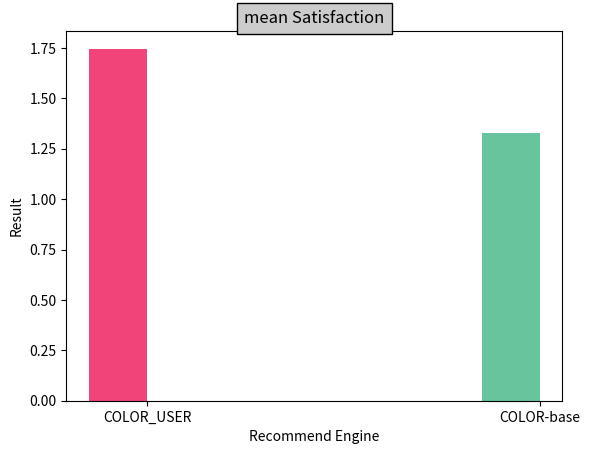

Here is the Python script that generated this plot:
# -- coding: utf-8 --

import numpy as np  
import matplotlib.pyplot as plt  
import matplotlib as mpl  
  
def draw_bar(labels, title, quants, colors): 

	width = 0.4  
	ind = np.linspace(0.3, 3, len(labels))  
	# make a square figure  
	fig = plt.figure(1)  
	ax  = fig.add_subplot(111)  
	# Bar Plot  
	ax.bar(ind-width/2,quants,width,color=list(colors), alpha = 0.8)  
	# Set the ticks on x-axis  
	ax.set_xticks(ind)  
	ax.set_xticklabels(labels)  
	# labels  
	ax.set_xlabel('Recommend Engine')  
	ax.set_ylabel('Result')  
	# title  
	ax.set_title(title, bbox={'facecolor':'0.8', 'pad':5})  
#	plt.grid(True)  
#	plt.show()  
	plt.savefig(title + ".jpg")  
	plt.close()

def one2one():
	labels_1   = ['COLOR-base', 'RANDOM']
	labels_2   = ['COLOR-base', 'USER-base']
	labels_3   = ['COLOR-base', 'CONTENT-base']

	quants_1 = [1.33, 0.71] 
	quants_2 = [1.33, 0.864] 
	quants_3 = [1.33, 0.992] 

	colors_1 = ["#41B684", "#F88836"]
	colors_2 = ["#41B684", "#5255DC"]
	colors_3 = ["#41B684", "#D949E4"]

#	draw_bar(labels_1, 'mean Satisfaction', quants_1, colors_1)
#	draw_bar(labels_2, 'mean Satisfaction', quants_2, colors_2)
	draw_bar(labels_3, 'mean Satisfaction', quants_3, colors_3)

def one2one_color_user():
	labels_1   = ['COLOR_USER', 'RANDOM']
	labels_2   = ['COLOR_USER', 'USER-base']
	labels_3   = ['COLOR_USER', 'CONTENT-base']
	labels_4   = ['COLOR_USER', 'COLOR-base']

	quants_1 = [1.746, 0.71] 
	quants_2 = [1.746, 0.864] 
	quants_3 = [1.746, 0.992] 
	quants_4 = [1.746, 1.33] 

	colors_1 = ["#EE1556", "#F88836"]
	colors_2 = ["#EE1556", "#5255DC"]
	colors_3 = ["#EE1556", "#D949E4"]
	colors_4 = ["#EE1556", "#41B684"]

#	draw_bar(labels_1, 'mean Satisfaction', quants_1, colors_1)
#	draw_bar(labels_2, 'mean Satisfaction', quants_2, colors_2)
#	draw_bar(labels_3, 'mean Satisfaction', quants_3, colors_3)
	draw_bar(labels_4, 'mean Satisfaction', quants_4, colors_4)

def draw_test_1():
	labels   = ['COLOR-base', 'USER-base', 'CONTENT-base', 'RANDOM']  
	quants_ctr = [0.398, 0.38, 0.35, 0.299] 
	quants_clicks = [29.4, 28.6, 30, 31] 
	quants_statis = [1.33, 0.864, 0.992, 0.71] 
	quants_time = [6.092, 5.576, 6.252, 8.318]  

	colors = []
	colors.append("#41B684")
	colors.append("#5255DC")
	colors.append("#D949E4")
	colors.append("#F88836")

	draw_bar(labels, 'mean CTR', quants_ctr, colors)
	draw_bar(labels, 'mean Pay-Per-Click', quants_clicks, colors)
	draw_bar(labels, 'mean Satisfaction', quants_statis, colors)
	draw_bar(labels, 'mean Browse-Time', quants_time, colors)

def draw_test_2():
	labels   = ['COLOR_USER', 'COLOR-base', 'USER-base', 'CONTENT-base', 'RANDOM']  
	quants_ctr = [0.39, 0.398, 0.38, 0.35, 0.299] 
	quants_clicks = [24.4, 29.4, 28.6, 30, 31] 
	quants_statis = [1.746, 1.33, 0.864, 0.992, 0.71] 
	quants_time = [5.232, 6.092, 5.576, 6.252, 8.318]  
	titles = ['CTR', 'Pay-Per-Click', 'Satisfaction', 'Browse Time']

	colors = []
	colors.append("#EE1556")
	colors.append("#41B684")
	colors.append("#5255DC")
	colors.append("#D949E4")
	colors.append("#F88836")

	draw_bar(labels, 'mean CTR', quants_ctr, colors)
	draw_bar(labels, 'mean Pay-Per-Click', quants_clicks, colors)
	draw_bar(labels, 'mean Satisfaction', quants_statis, colors)
	draw_bar(labels, 'mean Browse-Time', quants_time, colors)

# t检定，改善前/改善后的分布
def draw_test_3():
	labels   = ['C', 'C', 'C', 'CU', 'C', 'CU', 'C', 'CU', 'CU', 'CU']  
	quants_statis = [1.0,1.25,1.3,1.33,1.5,1.58,1.62,1.8,2.0,2.0] 

	titles = ['1', '2', '3', '4', '5', '6', '7', '8', '9', '10']
	colors = ["#41B684","#41B684","#41B684","#EE1556","#41B684","#EE1556","#41B684","#EE1556","#EE1556","#EE1556"]
	draw_bar(labels, 'Satisfaction', quants_statis, colors)

one2one_color_user()
